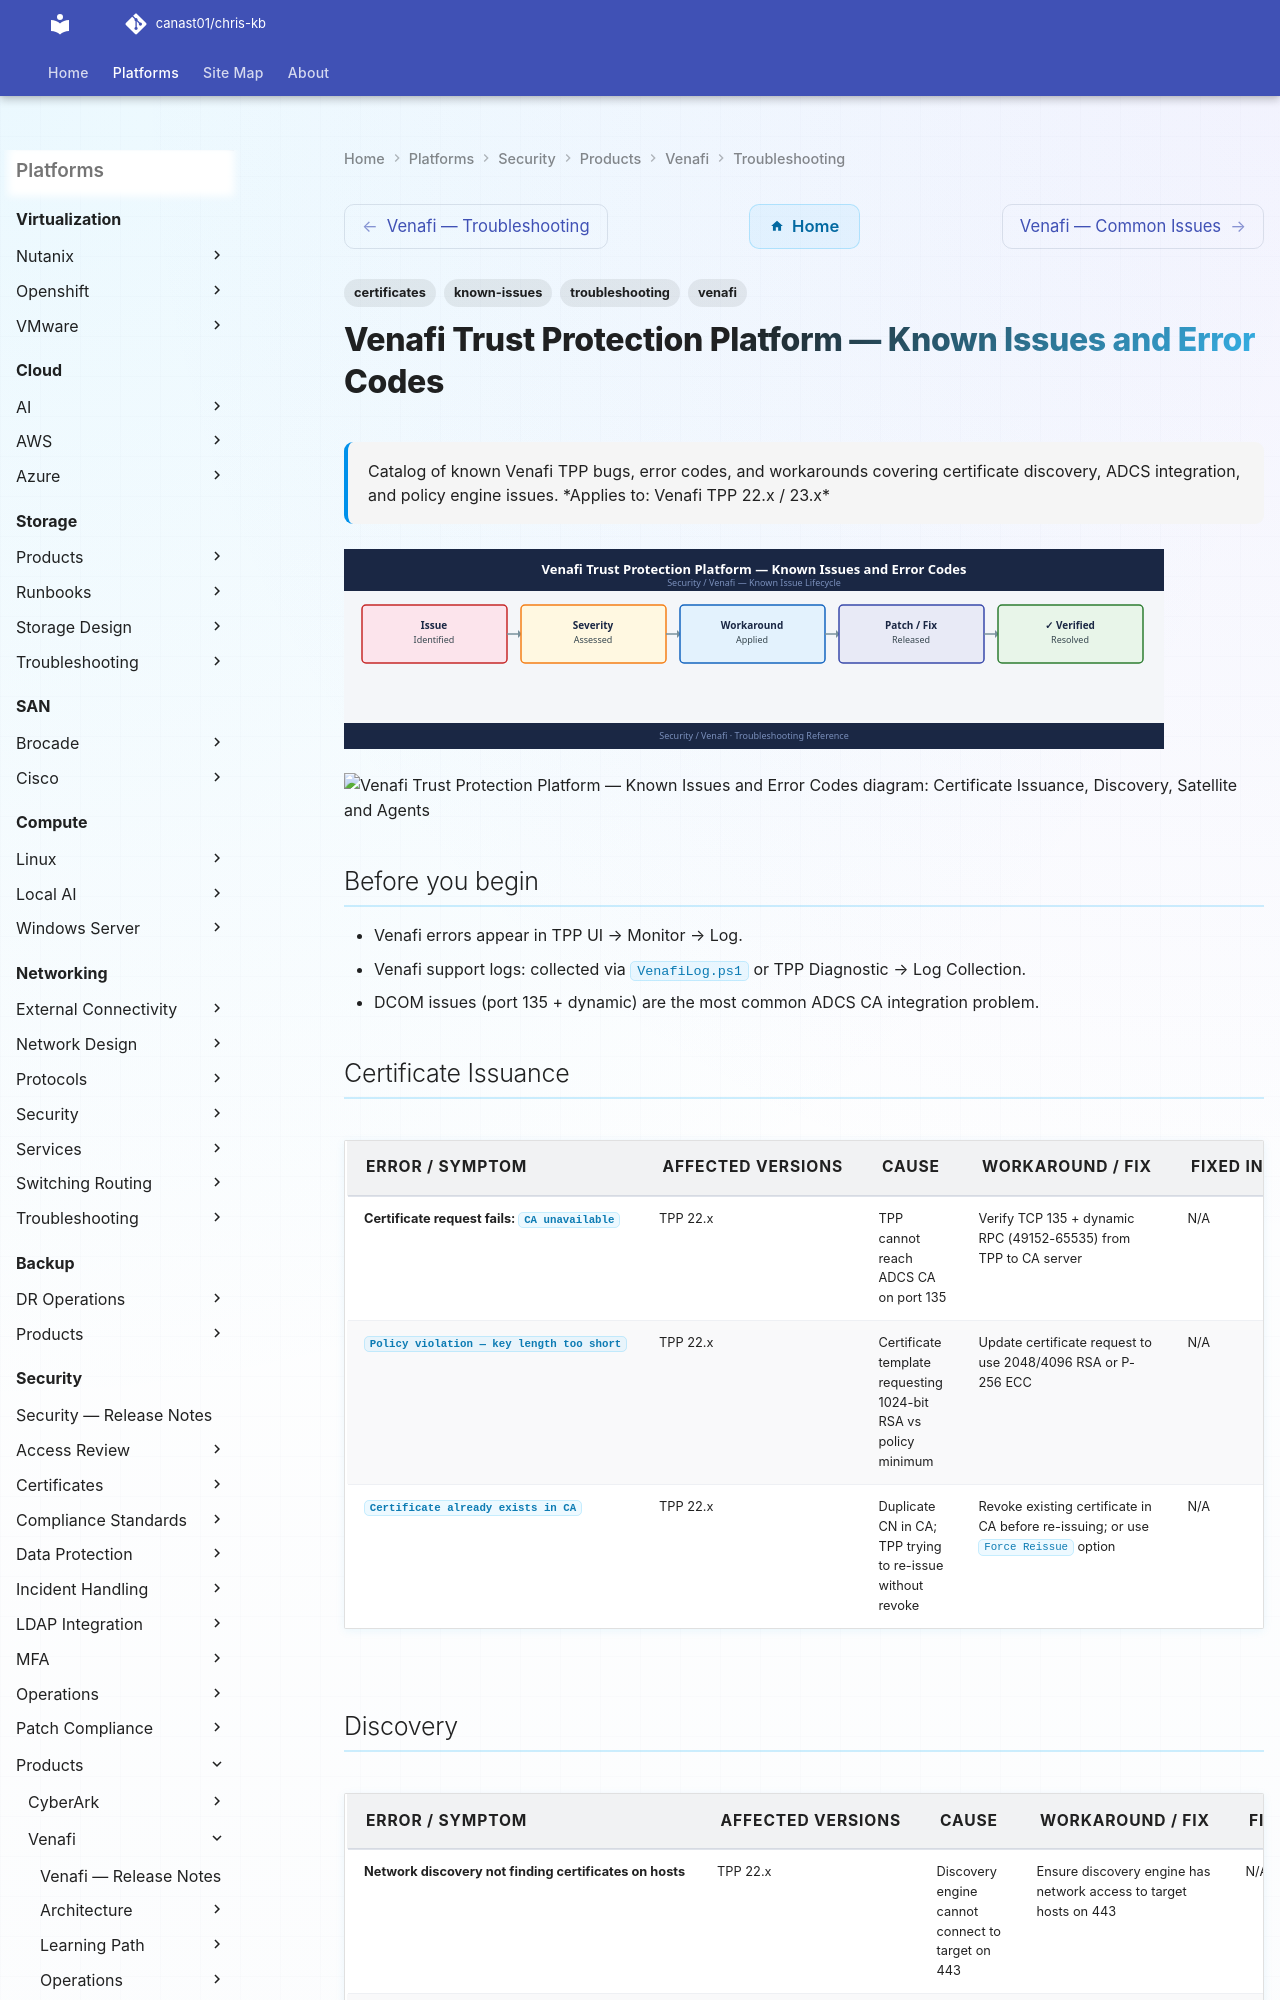

repository: canast01/chris-kb · page: security/products/venafi/troubleshooting/known-issues/index.html · generator: mkdocs

---
tags:
  - troubleshooting
  - venafi
  - certificates
  - known-issues
description: "Catalog of known Venafi TPP bugs, error codes, and workarounds covering certificate discovery, ADCS integration, and policy engine issues."
---
# Venafi Trust Protection Platform — Known Issues and Error Codes

<div class="kb-summary">
Catalog of known Venafi TPP bugs, error codes, and workarounds covering certificate discovery, ADCS integration, and policy engine issues.

*Applies to: Venafi TPP 22.x / 23.x*
</div>
![Venafi Trust Protection Platform — Known Issues and Error Codes](../../../../assets/security-venafi-troubleshooting-known-issues.svg)





```d2
direction: down

symptom: Identify Symptom {shape: diamond}
certificate_issuance: "Certificate Issuance" {shape: rectangle}
discovery: "Discovery" {shape: rectangle}
satellite_and_agents: "Satellite and Agents" {shape: rectangle}
resolution: Resolve or Escalate {shape: oval}

symptom -> certificate_issuance: investigate
symptom -> discovery: investigate
symptom -> satellite_and_agents: investigate
certificate_issuance -> resolution
discovery -> resolution
satellite_and_agents -> resolution
```

## Before you begin

- Venafi errors appear in TPP UI → Monitor → Log.
- Venafi support logs: collected via `VenafiLog.ps1` or TPP Diagnostic → Log Collection.
- DCOM issues (port 135 + dynamic) are the most common ADCS CA integration problem.
